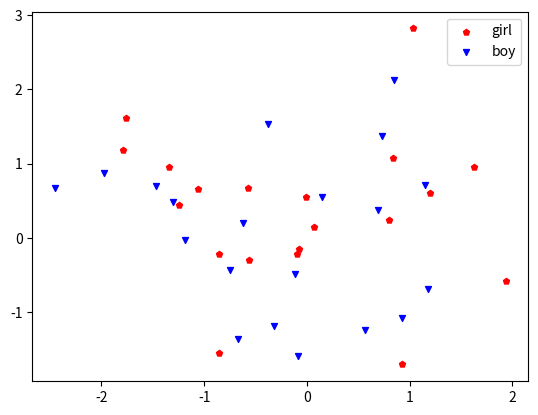

Reproduce this figure in Python.
import matplotlib.pyplot as plt
import numpy as np

x = np.random.randn(20)
y = np.random.randn(20)
x1 = np.random.randn(20)
y1 = np.random.randn(20)

#绘制点
plt.scatter(x,y,c="r",marker="p",s=20,label = "girl")
plt.scatter(x1,y1,c="b",marker="v",s=18,label = "boy")
plt.legend()#显示图列
plt.show()